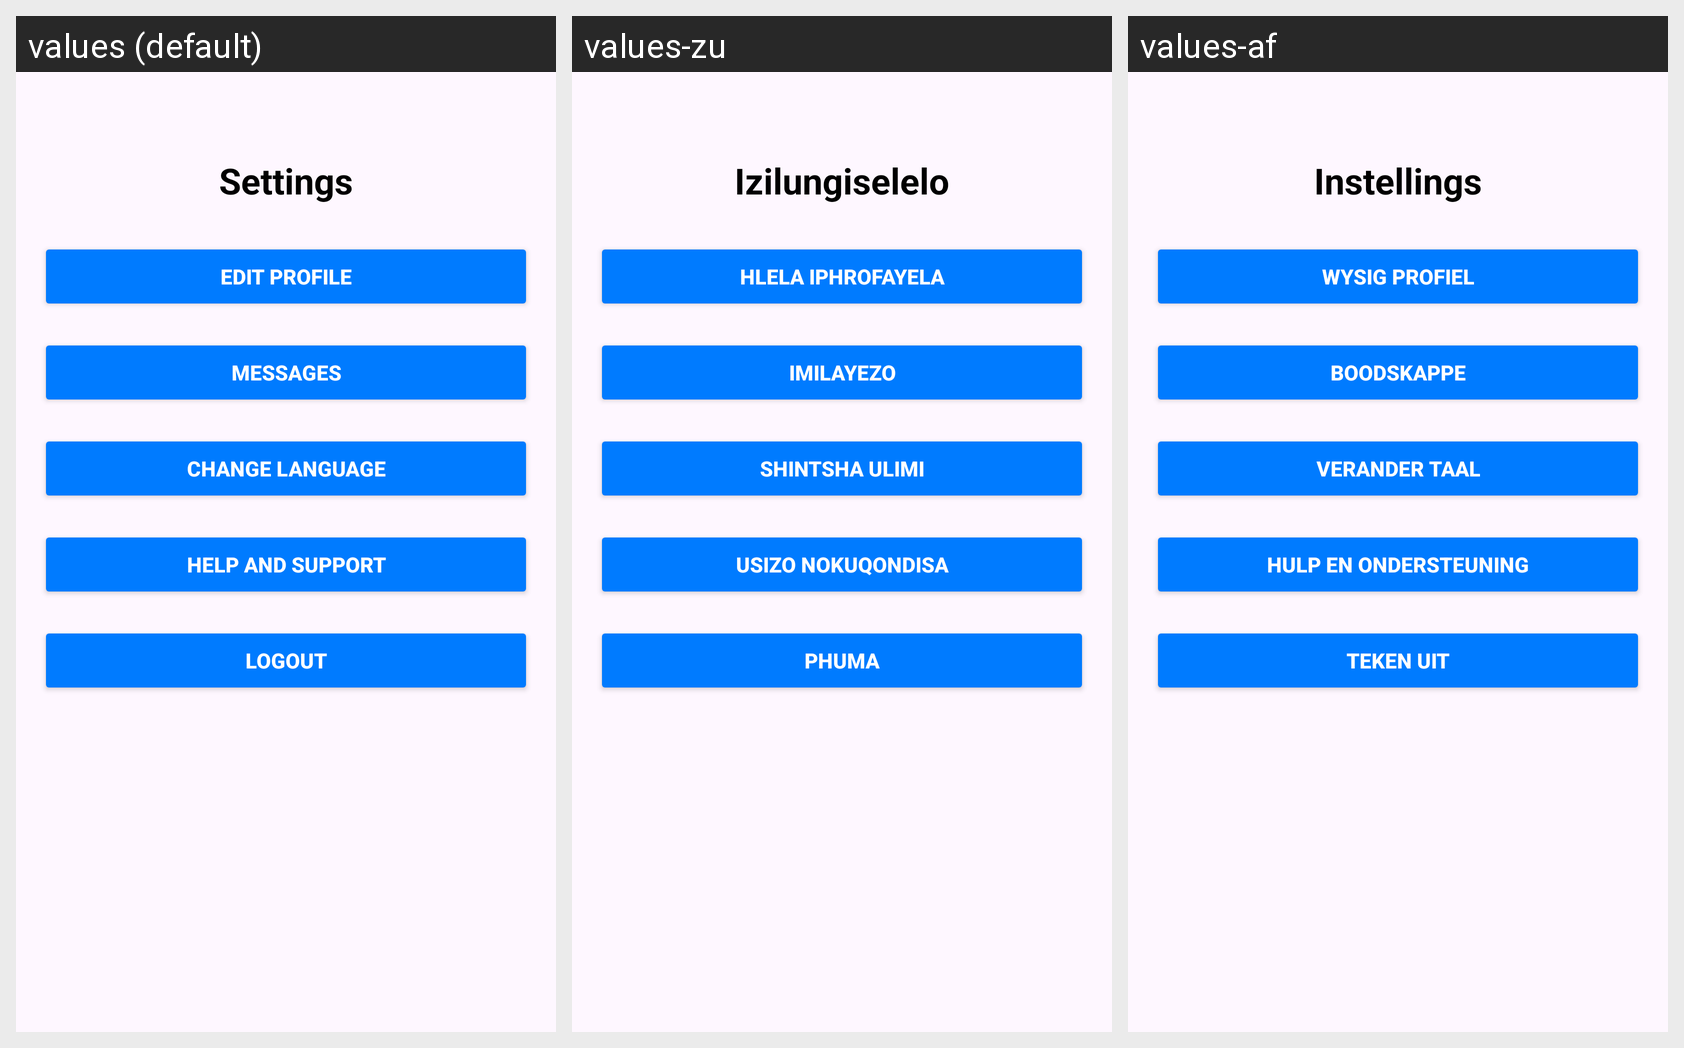

For this localized Android screen grid, give each drawn string resource with its value in every locale shown.
Android screen res/layout/activity_settings.xml rendered under 3 locales, left to right: values (default), values-zu, values-af. Device: Nexus 5 (rendered at 1080×1920; each locale shown at half size, 540×960, under a caption strip naming it); theme Theme.SchoolSync.
Strings drawn on this screen, with the default value and each locale's value (text and hints the layout hard-codes, and strings that could not be matched under every locale, appear in the picture but are not listed):

settings_title
  values: Settings
  values-zu: Izilungiselelo
  values-af: Instellings

edit_profile_button
  values: Edit Profile
  values-zu: Hlela Iphrofayela
  values-af: Wysig Profiel

messages_button
  values: Messages
  values-zu: Imilayezo
  values-af: Boodskappe

change_language_button
  values: Change Language
  values-zu: Shintsha Ulimi
  values-af: Verander Taal

help_support_button
  values: Help and Support
  values-zu: Usizo Nokuqondisa
  values-af: Hulp en Ondersteuning

logout_button
  values: Logout
  values-zu: Phuma
  values-af: Teken Uit
